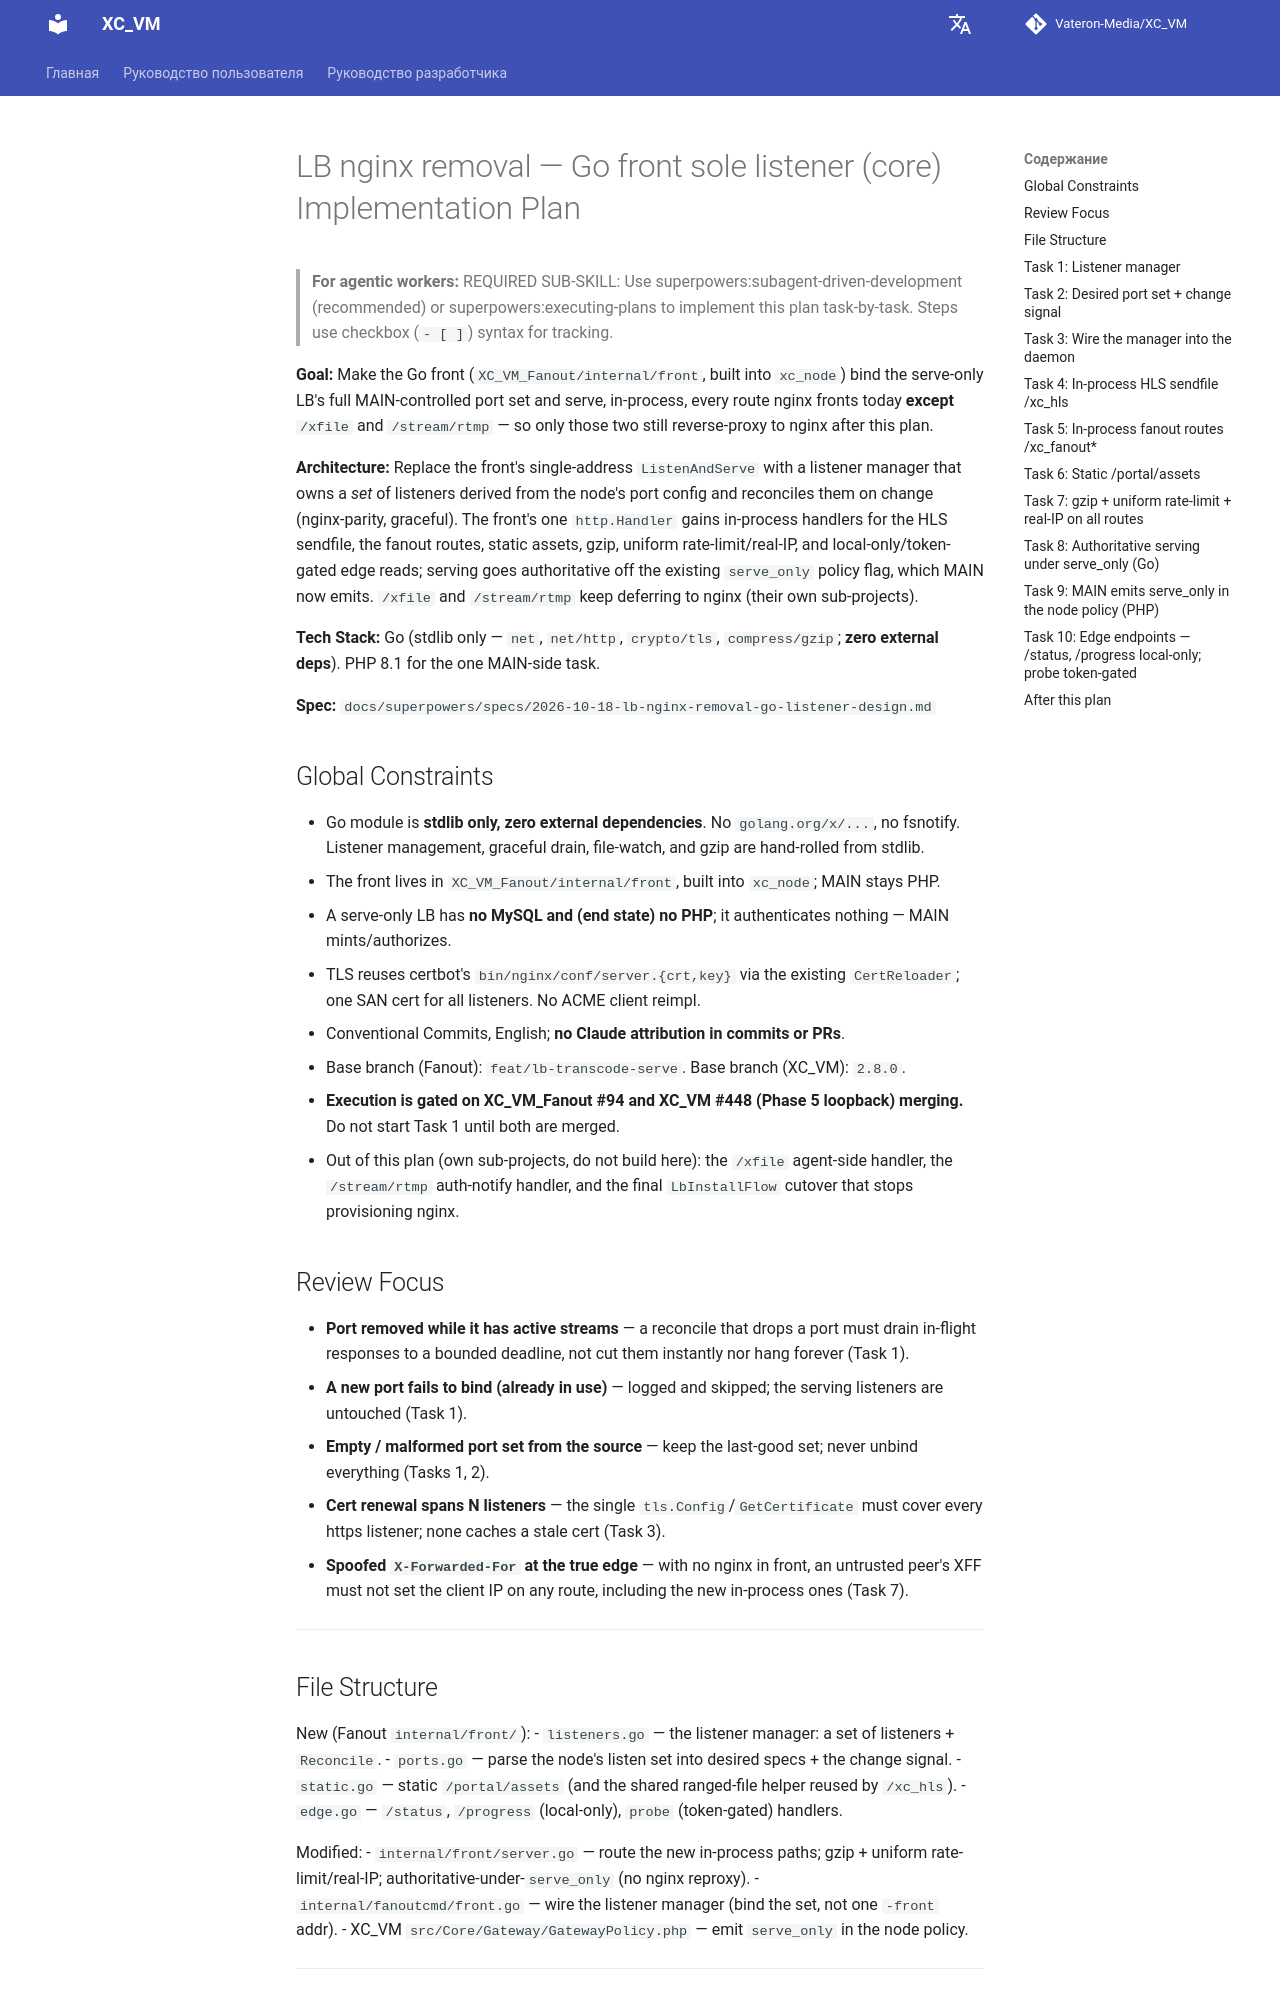

repository: Vateron-Media/XC_VM · page: 2.7.4/ru/superpowers/plans/2026-10-18-lb-nginx-removal-go-listener/index.html · generator: mkdocs

# LB nginx removal — Go front sole listener (core) Implementation Plan

> **For agentic workers:** REQUIRED SUB-SKILL: Use superpowers:subagent-driven-development (recommended) or superpowers:executing-plans to implement this plan task-by-task. Steps use checkbox (`- [ ]`) syntax for tracking.

**Goal:** Make the Go front (`XC_VM_Fanout/internal/front`, built into `xc_node`) bind the serve-only LB's full MAIN-controlled port set and serve, in-process, every route nginx fronts today **except** `/xfile` and `/stream/rtmp` — so only those two still reverse-proxy to nginx after this plan.

**Architecture:** Replace the front's single-address `ListenAndServe` with a listener manager that owns a *set* of listeners derived from the node's port config and reconciles them on change (nginx-parity, graceful). The front's one `http.Handler` gains in-process handlers for the HLS sendfile, the fanout routes, static assets, gzip, uniform rate-limit/real-IP, and local-only/token-gated edge reads; serving goes authoritative off the existing `serve_only` policy flag, which MAIN now emits. `/xfile` and `/stream/rtmp` keep deferring to nginx (their own sub-projects).

**Tech Stack:** Go (stdlib only — `net`, `net/http`, `crypto/tls`, `compress/gzip`; **zero external deps**). PHP 8.1 for the one MAIN-side task.

**Spec:** `docs/superpowers/specs/2026-10-18-lb-nginx-removal-go-listener-design.md`

## Global Constraints

- Go module is **stdlib only, zero external dependencies**. No `golang.org/x/...`, no fsnotify. Listener management, graceful drain, file-watch, and gzip are hand-rolled from stdlib.
- The front lives in `XC_VM_Fanout/internal/front`, built into `xc_node`; MAIN stays PHP.
- A serve-only LB has **no MySQL and (end state) no PHP**; it authenticates nothing — MAIN mints/authorizes.
- TLS reuses certbot's `bin/nginx/conf/server.{crt,key}` via the existing `CertReloader`; one SAN cert for all listeners. No ACME client reimpl.
- Conventional Commits, English; **no Claude attribution in commits or PRs**.
- Base branch (Fanout): `feat/lb-transcode-serve`. Base branch (XC_VM): `2.8.0`.
- **Execution is gated on XC_VM_Fanout #94 and XC_VM #448 (Phase 5 loopback) merging.** Do not start Task 1 until both are merged.
- Out of this plan (own sub-projects, do not build here): the `/xfile` agent-side handler, the `/stream/rtmp` auth-notify handler, and the final `LbInstallFlow` cutover that stops provisioning nginx.

## Review Focus

- **Port removed while it has active streams** — a reconcile that drops a port must drain in-flight responses to a bounded deadline, not cut them instantly nor hang forever (Task 1).
- **A new port fails to bind (already in use)** — logged and skipped; the serving listeners are untouched (Task 1).
- **Empty / malformed port set from the source** — keep the last-good set; never unbind everything (Tasks 1, 2).
- **Cert renewal spans N listeners** — the single `tls.Config`/`GetCertificate` must cover every https listener; none caches a stale cert (Task 3).
- **Spoofed `X-Forwarded-For` at the true edge** — with no nginx in front, an untrusted peer's XFF must not set the client IP on any route, including the new in-process ones (Task 7).

---

## File Structure

New (Fanout `internal/front/`):
- `listeners.go` — the listener manager: a set of listeners + `Reconcile`.
- `ports.go` — parse the node's listen set into desired specs + the change signal.
- `static.go` — static `/portal/assets` (and the shared ranged-file helper reused by `/xc_hls`).
- `edge.go` — `/status`, `/progress` (local-only), `probe` (token-gated) handlers.

Modified:
- `internal/front/server.go` — route the new in-process paths; gzip + uniform rate-limit/real-IP; authoritative-under-`serve_only` (no nginx reproxy).
- `internal/fanoutcmd/front.go` — wire the listener manager (bind the set, not one `-front` addr).
- XC_VM `src/Core/Gateway/GatewayPolicy.php` — emit `serve_only` in the node policy.

---
